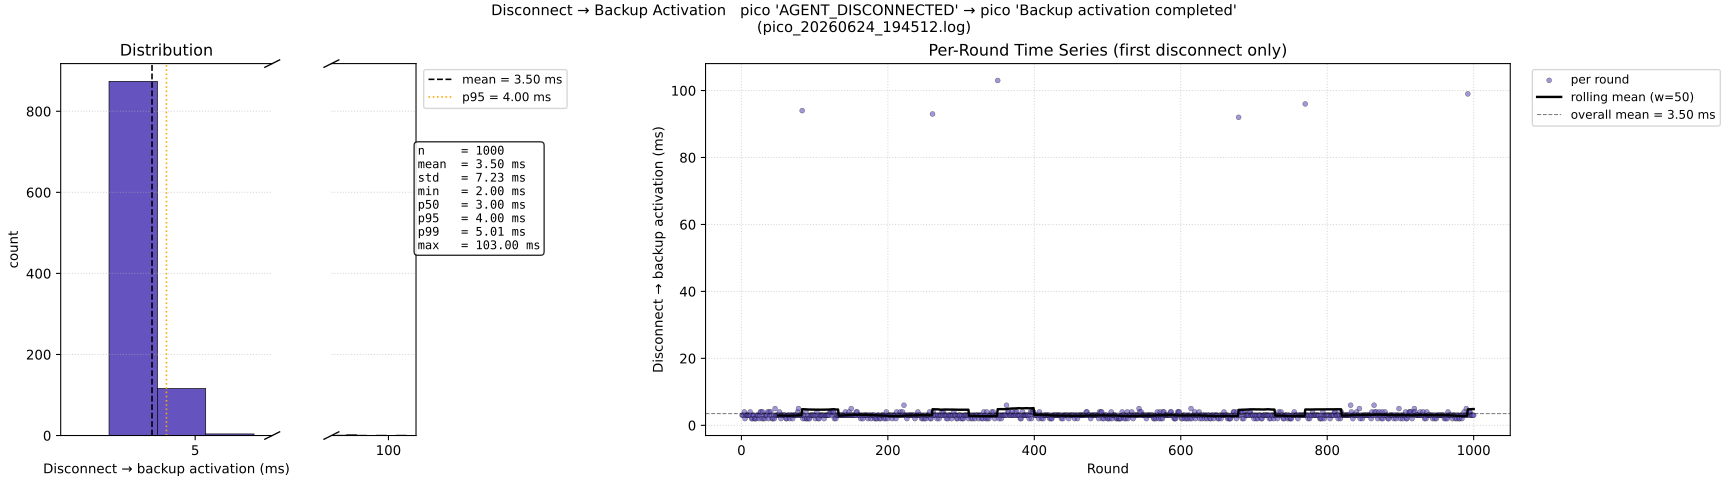

Source data for this figure (header and first rows):
round, disc_to_backup_ms
1, 3.0
2, 3.0
3, 3.0
4, 4.0
5, 2.0
6, 3.0
7, 3.0
8, 3.0
9, 3.0
10, 3.0
11, 3.0
12, 4.0
13, 3.0
14, 2.0
15, 2.0
16, 3.0
17, 3.0
18, 2.0
19, 2.0
20, 2.0
21, 3.0
22, 3.0
23, 3.0
24, 2.0
25, 3.0
26, 4.0
27, 4.0
28, 2.0
29, 4.0
30, 2.0
31, 3.0
32, 2.0
33, 3.0
34, 3.0
35, 3.0
36, 4.0
37, 2.0
38, 4.0
39, 3.0
40, 4.0
41, 3.0
42, 2.0
43, 2.0
44, 3.0
45, 2.0
46, 5.0
47, 3.0
48, 3.0
49, 3.0
50, 3.0
51, 3.0
52, 4.0
53, 3.0
54, 2.0
55, 3.0
56, 3.0
57, 3.0
58, 3.0
59, 3.0
60, 3.0
... 940 more rows
